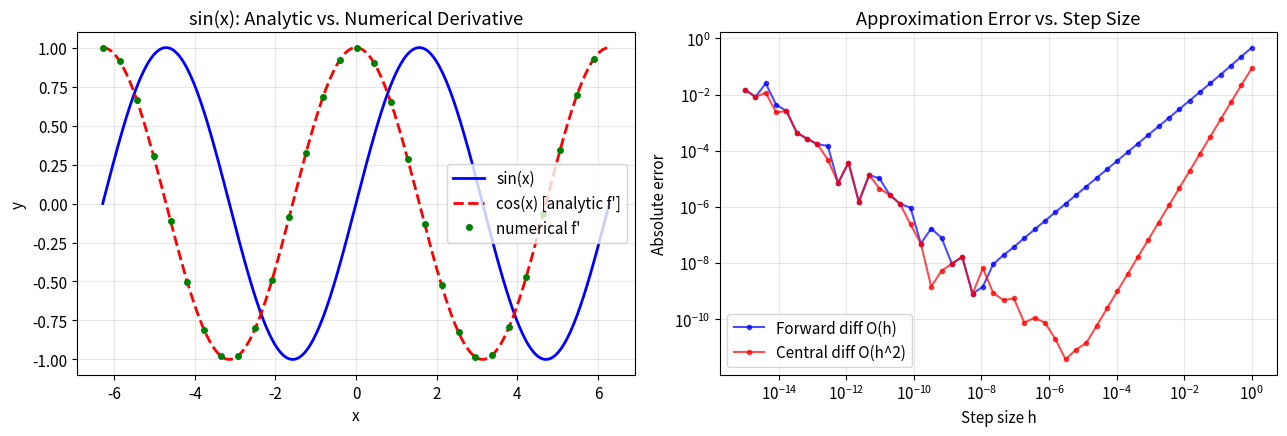
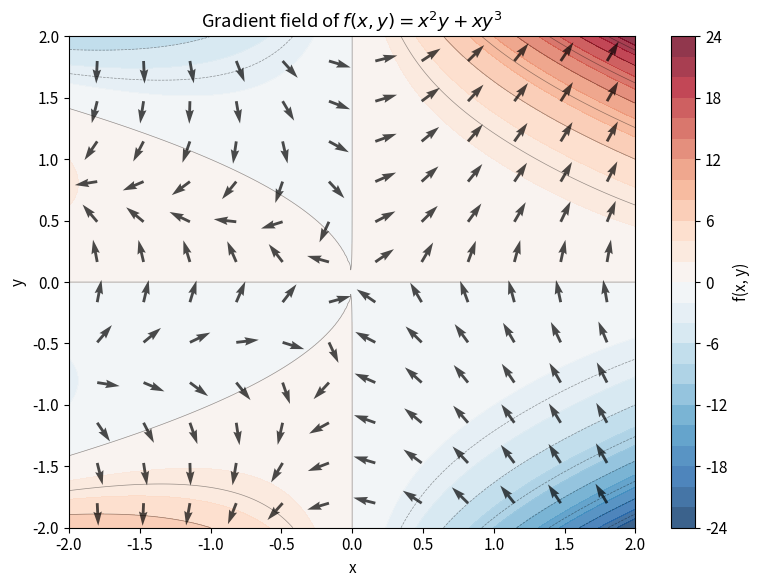
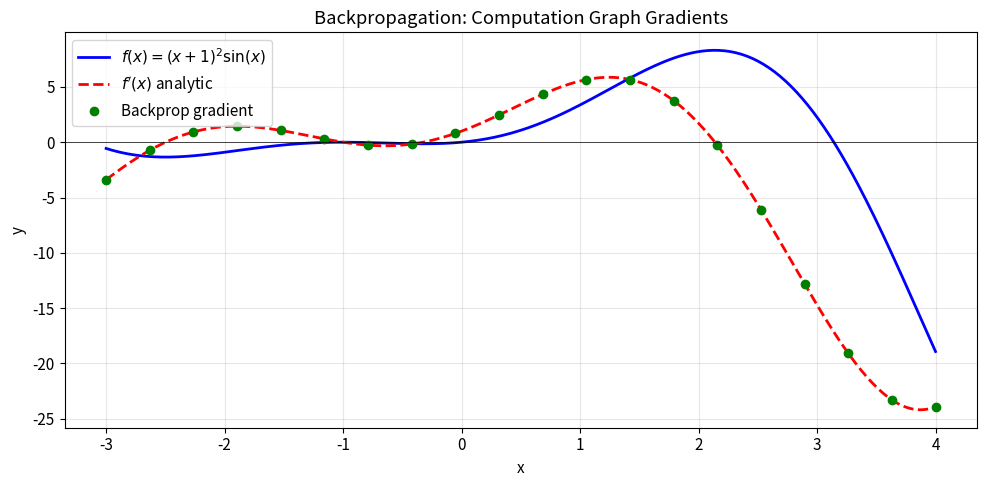
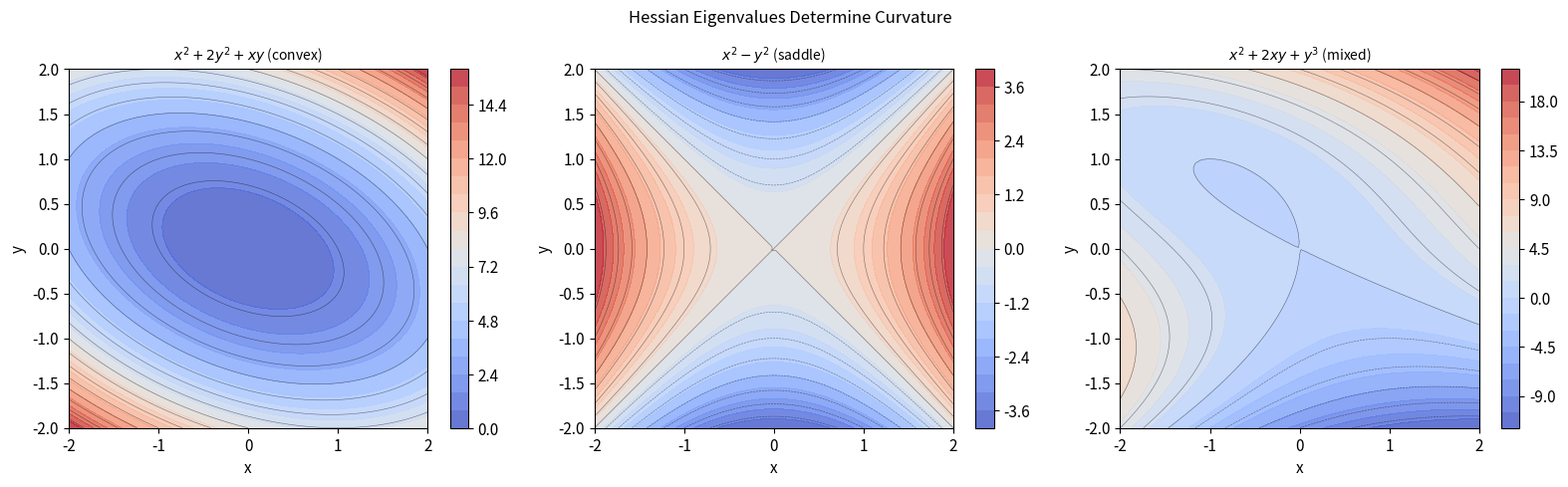
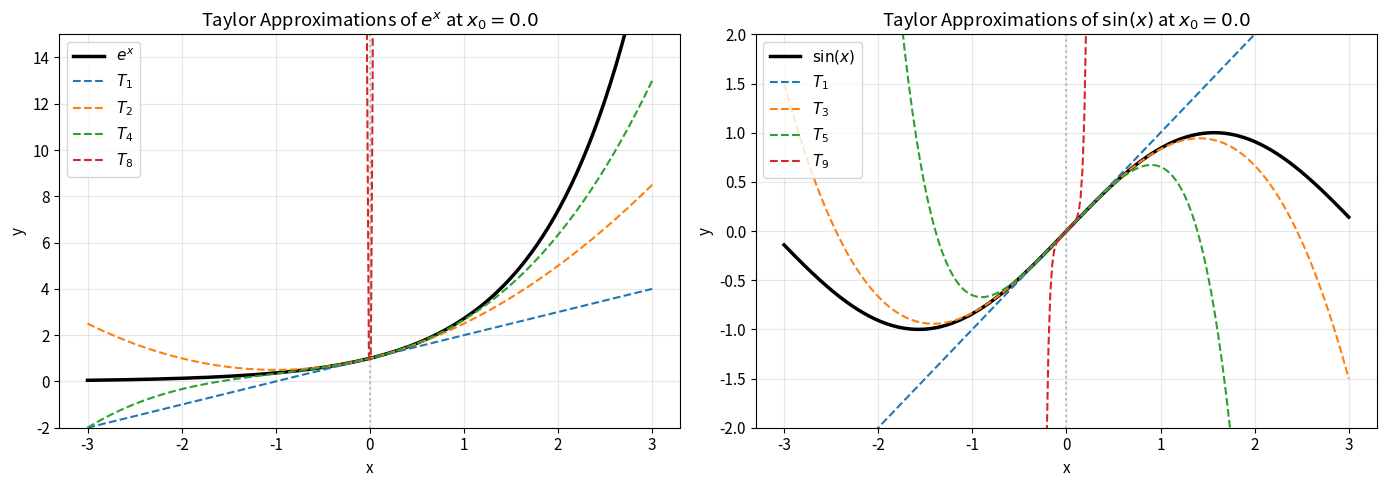
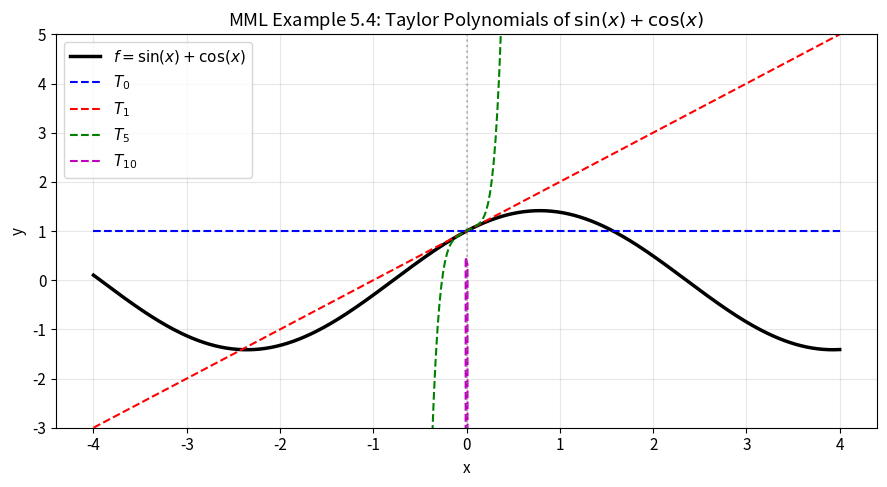

Reproduce these figures in Python, in order.
import numpy as np
import matplotlib.pyplot as plt
from math import factorial

np.random.seed(42)
plt.rcParams['figure.figsize'] = (8, 5)
plt.rcParams['font.size'] = 11
print("Imports loaded.")
print(f"NumPy version: {np.__version__}")

def central_difference(f, x, h=1e-5):
    """Compute f'(x) using central difference approximation."""
    return (f(x + h) - f(x - h)) / (2 * h)


# Define test functions and their analytic derivatives
functions = {
    'sin(x)':   (np.sin,  np.cos),
    'exp(x)':   (np.exp,  np.exp),
    'x^4 - 3x^2 + 2': (
        lambda x: x**4 - 3*x**2 + 2,
        lambda x: 4*x**3 - 6*x
    ),
}

test_points = np.array([-2.0, -1.0, 0.0, 0.5, 1.0, 2.5])

for name, (f, df_analytic) in functions.items():
    print(f"\n--- f(x) = {name} ---")
    print(f"{'x':>6s}  {'Numerical':>14s}  {'Analytic':>14s}  {'|Error|':>12s}")
    for x0 in test_points:
        num = central_difference(f, x0)
        ana = df_analytic(x0)
        print(f"{x0:6.2f}  {num:14.10f}  {ana:14.10f}  {abs(num - ana):12.2e}")

# Visualize: function vs. derivative for sin(x)
x = np.linspace(-2 * np.pi, 2 * np.pi, 300)
numerical_deriv = np.array([central_difference(np.sin, xi) for xi in x])

fig, axes = plt.subplots(1, 2, figsize=(13, 4.5))

# Left: function and derivatives
axes[0].plot(x, np.sin(x), 'b-', lw=2, label='sin(x)')
axes[0].plot(x, np.cos(x), 'r--', lw=2, label="cos(x) [analytic f']")
axes[0].plot(x[::10], numerical_deriv[::10], 'go', ms=4, label="numerical f'")
axes[0].set_xlabel('x'); axes[0].set_ylabel('y')
axes[0].set_title('sin(x): Analytic vs. Numerical Derivative')
axes[0].legend(); axes[0].grid(True, alpha=0.3)

# Right: error vs. step size h
h_values = np.logspace(-15, 0, 50)
x_test = 1.0
forward_errors = [abs((np.sin(x_test + h) - np.sin(x_test)) / h - np.cos(x_test)) for h in h_values]
central_errors = [abs((np.sin(x_test + h) - np.sin(x_test - h)) / (2*h) - np.cos(x_test)) for h in h_values]

axes[1].loglog(h_values, forward_errors, 'b.-', label='Forward diff O(h)', alpha=0.7)
axes[1].loglog(h_values, central_errors, 'r.-', label='Central diff O(h^2)', alpha=0.7)
axes[1].set_xlabel('Step size h'); axes[1].set_ylabel('Absolute error')
axes[1].set_title('Approximation Error vs. Step Size')
axes[1].legend(); axes[1].grid(True, alpha=0.3)

plt.tight_layout()
plt.show()
print("Note: Central difference achieves ~1e-10 accuracy at h=1e-5,")
print("while forward difference only reaches ~1e-5. Both degrade for very small h due to floating-point cancellation.")

def numerical_gradient(f, x, h=1e-5):
    """Compute the gradient of f at point x using central differences.
    
    Args:
        f: function R^n -> R
        x: numpy array of shape (n,)
        h: step size
    Returns:
        gradient: numpy array of shape (n,)
    """
    n = len(x)
    grad = np.zeros(n)
    for i in range(n):
        x_plus = x.copy()
        x_minus = x.copy()
        x_plus[i] += h
        x_minus[i] -= h
        grad[i] = (f(x_plus) - f(x_minus)) / (2 * h)
    return grad


# f(x,y) = x^2 * y + x * y^3  (inspired by MML Example 5.7)
# Analytic: df/dx = 2xy + y^3,  df/dy = x^2 + 3xy^2
def f_2d(xy):
    x, y = xy
    return x**2 * y + x * y**3

def grad_f_2d_analytic(xy):
    x, y = xy
    return np.array([2*x*y + y**3, x**2 + 3*x*y**2])

# Test at several points
test_pts = [np.array([1.0, 2.0]), np.array([-1.0, 3.0]), np.array([2.0, -1.0])]
print("Gradient of f(x,y) = x^2*y + x*y^3")
print(f"{'Point':>14s}  {'Numerical grad':>28s}  {'Analytic grad':>28s}  {'Error norm':>12s}")
for pt in test_pts:
    num_g = numerical_gradient(f_2d, pt)
    ana_g = grad_f_2d_analytic(pt)
    err = np.linalg.norm(num_g - ana_g)
    print(f"  ({pt[0]:4.1f}, {pt[1]:4.1f})  [{num_g[0]:12.6f}, {num_g[1]:12.6f}]  [{ana_g[0]:12.6f}, {ana_g[1]:12.6f}]  {err:12.2e}")

# Visualize gradient field on contour plot
xx = np.linspace(-2, 2, 200)
yy = np.linspace(-2, 2, 200)
X, Y = np.meshgrid(xx, yy)
Z = X**2 * Y + X * Y**3

# Gradient on a coarser grid for arrows
xq = np.linspace(-1.8, 1.8, 12)
yq = np.linspace(-1.8, 1.8, 12)
XQ, YQ = np.meshgrid(xq, yq)
U = 2*XQ*YQ + YQ**3         # df/dx
V = XQ**2 + 3*XQ*YQ**2      # df/dy

fig, ax = plt.subplots(figsize=(8, 6))
contour = ax.contourf(X, Y, Z, levels=30, cmap='RdBu_r', alpha=0.8)
ax.contour(X, Y, Z, levels=15, colors='k', linewidths=0.5, alpha=0.4)
plt.colorbar(contour, ax=ax, label='f(x, y)')

# Normalize arrows for visibility
magnitude = np.sqrt(U**2 + V**2)
magnitude = np.where(magnitude == 0, 1, magnitude)
ax.quiver(XQ, YQ, U/magnitude, V/magnitude, color='black', alpha=0.7, scale=25)

ax.set_xlabel('x'); ax.set_ylabel('y')
ax.set_title(r'Gradient field of $f(x,y) = x^2 y + x y^3$')
plt.tight_layout()
plt.show()
print("Arrows show the gradient direction (steepest ascent) at each grid point.")
print("The gradient is perpendicular to the contour lines.")

def numerical_jacobian(f, x, h=1e-5):
    """Compute the Jacobian matrix of f: R^n -> R^m at point x.
    
    Uses central differences. Returns J of shape (m, n).
    """
    f0 = f(x)
    n = len(x)
    m = len(f0)
    J = np.zeros((m, n))
    for j in range(n):
        x_plus = x.copy()
        x_minus = x.copy()
        x_plus[j] += h
        x_minus[j] -= h
        J[:, j] = (f(x_plus) - f(x_minus)) / (2 * h)
    return J


# f: R^2 -> R^2: f(x1, x2) = [x1^2 + x2, x1*x2]
def f_vec(x):
    return np.array([x[0]**2 + x[1], x[0] * x[1]])

def jacobian_analytic(x):
    """Analytic Jacobian: [[2*x1, 1], [x2, x1]]"""
    return np.array([[2*x[0], 1.0],
                     [x[1],   x[0]]])

# Test
x_test = np.array([3.0, -1.0])
J_num = numerical_jacobian(f_vec, x_test)
J_ana = jacobian_analytic(x_test)

print(f"f(x) = [x1^2 + x2, x1*x2] at x = {x_test}")
print(f"\nNumerical Jacobian:\n{J_num}")
print(f"\nAnalytic Jacobian:\n{J_ana}")
print(f"\nMax absolute error: {np.max(np.abs(J_num - J_ana)):.2e}")
print(f"\nJacobian determinant: {np.linalg.det(J_ana):.4f}")
print(f"This means the mapping locally scales areas by |det(J)| = {abs(np.linalg.det(J_ana)):.4f}")

# Additional example: the linear mapping from MML Eq. 5.63-5.66
# f(x1, x2) = [-2*x1 + x2, x1 + x2]  =>  J = [[-2, 1], [1, 1]]
def f_linear(x):
    return np.array([-2*x[0] + x[1], x[0] + x[1]])

x_test2 = np.array([1.0, 1.0])
J_linear = numerical_jacobian(f_linear, x_test2)
print("Linear mapping f(x) = [-2*x1 + x2, x1 + x2]")
print(f"Numerical Jacobian:\n{J_linear}")
print(f"Expected (constant) Jacobian:\n{np.array([[-2, 1], [1, 1]])}")
print(f"|det(J)| = {abs(np.linalg.det(J_linear)):.1f}")
print("=> The unit square is scaled by a factor of 3 (cf. MML Eq. 5.61).")

# --- Gradient of tr(AX) ---
# tr(AX) is a scalar function of X. Its gradient w.r.t. X is A^T.
A = np.array([[1.0, 2.0], [3.0, 4.0]])

def trace_AX(X_flat):
    """tr(AX) as a function of flattened X."""
    X = X_flat.reshape(A.shape)
    return np.trace(A @ X)

# Numerical gradient w.r.t. each element of X
X_test = np.array([[1.0, 0.0], [0.0, 1.0]])
grad_num = numerical_gradient(trace_AX, X_test.flatten()).reshape(A.shape)
grad_analytic = A.T

print("=== Gradient of tr(AX) w.r.t. X ===")
print(f"A = \n{A}")
print(f"\nNumerical gradient (w.r.t. X):\n{grad_num}")
print(f"\nAnalytic gradient (A^T):\n{grad_analytic}")
print(f"Match: {np.allclose(grad_num, grad_analytic)}")

print("\n" + "="*50)

# --- Gradient of x^T B x ---
B = np.array([[2.0, 1.0], [3.0, 4.0]])  # non-symmetric

def quadratic_form(x):
    return x @ B @ x

x_test = np.array([1.0, 2.0])
grad_num_q = numerical_gradient(quadratic_form, x_test)
grad_analytic_q = x_test @ (B + B.T)   # x^T(B + B^T) as a row vector => 1D array

print("\n=== Gradient of x^T B x ===")
print(f"B = \n{B}")
print(f"x = {x_test}")
print(f"x^T B x = {quadratic_form(x_test):.4f}")
print(f"\nNumerical gradient: {grad_num_q}")
print(f"Analytic x^T(B+B^T): {grad_analytic_q}")
print(f"Match: {np.allclose(grad_num_q, grad_analytic_q)}")

# Symmetric case: B_sym = B, then gradient = 2*x^T*B
B_sym = np.array([[2.0, 1.0], [1.0, 4.0]])
grad_sym_num = numerical_gradient(lambda x: x @ B_sym @ x, x_test)
grad_sym_ana = 2 * x_test @ B_sym
print(f"\nFor symmetric B_sym, gradient = 2x^T B: {grad_sym_ana}")
print(f"Numerical:                               {grad_sym_num}")
print(f"Match: {np.allclose(grad_sym_num, grad_sym_ana)}")

# --- Identity 1: d/dx (x^T a) = a^T  (Eq. 5.104) ---
a = np.array([3.0, -1.0, 2.0])
x = np.array([1.0, 2.0, -1.0])

grad_xTa = numerical_gradient(lambda x: x @ a, x)
print("Identity 1:  d/dx (x^T a) = a^T")
print(f"  Numerical: {grad_xTa}")
print(f"  a^T:       {a}")
print(f"  Match: {np.allclose(grad_xTa, a)}\n")

# --- Identity 2: d/dx (a^T x) = a^T  (Eq. 5.105) ---
grad_aTx = numerical_gradient(lambda x: a @ x, x)
print("Identity 2:  d/dx (a^T x) = a^T")
print(f"  Numerical: {grad_aTx}")
print(f"  a^T:       {a}")
print(f"  Match: {np.allclose(grad_aTx, a)}\n")

# --- Identity 3: d/dx (x^T A x) = x^T(A + A^T)  (Eq. 5.107) ---
A3 = np.array([[2.0, 1.0, 0.5],
               [0.0, 3.0, -1.0],
               [1.0, 2.0, 4.0]])

grad_xAx = numerical_gradient(lambda x: x @ A3 @ x, x)
analytic_xAx = x @ (A3 + A3.T)
print("Identity 3:  d/dx (x^T A x) = x^T(A + A^T)")
print(f"  Numerical:    {grad_xAx}")
print(f"  x^T(A + A^T): {analytic_xAx}")
print(f"  Match: {np.allclose(grad_xAx, analytic_xAx)}\n")

# --- Identity 4: d/dX (a^T X b) = a b^T  (Eq. 5.106) ---
a4 = np.array([1.0, 2.0])
b4 = np.array([3.0, -1.0, 2.0])
X4_test = np.random.randn(2, 3)

def aTXb(X_flat):
    X = X_flat.reshape(2, 3)
    return a4 @ X @ b4

grad_aTXb = numerical_gradient(aTXb, X4_test.flatten()).reshape(2, 3)
analytic_aTXb = np.outer(a4, b4)
print("Identity 4:  d/dX (a^T X b) = a b^T")
print(f"  Numerical:\n{grad_aTXb}")
print(f"  a b^T:\n{analytic_aTXb}")
print(f"  Match: {np.allclose(grad_aTXb, analytic_aTXb)}\n")

# --- Identity 5: d/ds (x - As)^T W (x - As) = -2(x - As)^T W A  (Eq. 5.108) ---
A5 = np.random.randn(3, 2)
W5 = np.eye(3)  # symmetric W
x5 = np.array([1.0, 2.0, 3.0])
s5 = np.array([0.5, -1.0])

def loss_5108(s):
    e = x5 - A5 @ s
    return e @ W5 @ e

grad_5108_num = numerical_gradient(loss_5108, s5)
grad_5108_ana = -2 * (x5 - A5 @ s5) @ W5 @ A5
print("Identity 5:  d/ds (x - As)^T W (x - As) = -2(x - As)^T W A")
print(f"  Numerical: {grad_5108_num}")
print(f"  Analytic:  {grad_5108_ana}")
print(f"  Match: {np.allclose(grad_5108_num, grad_5108_ana)}")

class CompNode:
    """A node in a computation graph supporting forward and backward passes."""
    def __init__(self, value=0.0, children=None, local_grads=None, name=''):
        self.value = value
        self.grad = 0.0  # df/d(this node)
        self.children = children or []     # upstream nodes
        self.local_grads = local_grads or []  # d(this)/d(child_i)
        self.name = name
    
    def backward(self, upstream_grad=1.0):
        """Propagate gradient backward through the graph."""
        self.grad += upstream_grad
        for child, local_grad in zip(self.children, self.local_grads):
            child.backward(upstream_grad * local_grad)


def build_graph(x_val):
    """Build computation graph for f(x) = (x+1)^2 * sin(x).
    
    Decomposition:
      a = x + 1
      b = a^2
      c = sin(x)
      f = b * c
    """
    x = CompNode(value=x_val, name='x')
    
    # a = x + 1
    a = CompNode(value=x.value + 1, children=[x], local_grads=[1.0], name='a = x+1')
    
    # b = a^2
    b = CompNode(value=a.value**2, children=[a], local_grads=[2*a.value], name='b = a^2')
    
    # c = sin(x)
    c = CompNode(value=np.sin(x.value), children=[x], local_grads=[np.cos(x.value)], name='c = sin(x)')
    
    # f = b * c
    f = CompNode(value=b.value * c.value,
                 children=[b, c],
                 local_grads=[c.value, b.value],
                 name='f = b*c')
    
    return x, a, b, c, f


# Analytic derivative of f(x) = (x+1)^2 * sin(x)
# f'(x) = 2(x+1)*sin(x) + (x+1)^2*cos(x)
def f_target(x):
    return (x + 1)**2 * np.sin(x)

def df_analytic(x):
    return 2*(x+1)*np.sin(x) + (x+1)**2 * np.cos(x)


# Test at several points
print("f(x) = (x+1)^2 * sin(x)")
print(f"{'x':>6s}  {'f(x)':>10s}  {'Backprop df/dx':>16s}  {'Analytic df/dx':>16s}  {'Numerical df/dx':>16s}  {'BP Error':>10s}")

for x_val in [0.0, 0.5, 1.0, np.pi/2, 2.0, 3.0]:
    x_node, a_node, b_node, c_node, f_node = build_graph(x_val)
    f_node.backward(1.0)  # df/df = 1
    
    bp_grad = x_node.grad
    ana_grad = df_analytic(x_val)
    num_grad = central_difference(f_target, x_val)
    f_val = f_target(x_val)
    
    print(f"{x_val:6.3f}  {f_val:10.6f}  {bp_grad:16.10f}  {ana_grad:16.10f}  {num_grad:16.10f}  {abs(bp_grad - ana_grad):10.2e}")

# Visualize f(x) and its derivative
x_range = np.linspace(-3, 4, 300)
f_vals = f_target(x_range)
df_vals = df_analytic(x_range)

# Backprop gradient at sampled points
x_sample = np.linspace(-3, 4, 20)
bp_grads = []
for xv in x_sample:
    xn, _, _, _, fn = build_graph(xv)
    fn.backward(1.0)
    bp_grads.append(xn.grad)

fig, ax = plt.subplots(figsize=(10, 5))
ax.plot(x_range, f_vals, 'b-', lw=2, label=r'$f(x) = (x+1)^2 \sin(x)$')
ax.plot(x_range, df_vals, 'r--', lw=2, label=r"$f'(x)$ analytic")
ax.plot(x_sample, bp_grads, 'go', ms=6, label="Backprop gradient")
ax.axhline(0, color='k', lw=0.5)
ax.set_xlabel('x'); ax.set_ylabel('y')
ax.set_title('Backpropagation: Computation Graph Gradients')
ax.legend(); ax.grid(True, alpha=0.3)
plt.tight_layout()
plt.show()
print("Green dots (backprop) lie exactly on the analytic derivative curve.")

def numerical_hessian(f, x, h=1e-4):
    """Compute the Hessian matrix of f: R^n -> R at point x.
    
    Uses central differences on the gradient (second-order finite differences).
    """
    n = len(x)
    H = np.zeros((n, n))
    for i in range(n):
        for j in range(n):
            x_pp = x.copy(); x_pp[i] += h; x_pp[j] += h
            x_pm = x.copy(); x_pm[i] += h; x_pm[j] -= h
            x_mp = x.copy(); x_mp[i] -= h; x_mp[j] += h
            x_mm = x.copy(); x_mm[i] -= h; x_mm[j] -= h
            H[i, j] = (f(x_pp) - f(x_pm) - f(x_mp) + f(x_mm)) / (4 * h**2)
    return H


# Function 1: f(x,y) = x^2 + 2y^2 + xy  (convex)
def f1(xy): return xy[0]**2 + 2*xy[1]**2 + xy[0]*xy[1]
# Analytic Hessian: [[2, 1], [1, 4]]

# Function 2: f(x,y) = x^2 - y^2  (saddle)
def f2(xy): return xy[0]**2 - xy[1]**2
# Analytic Hessian: [[2, 0], [0, -2]]

# Function 3: f(x,y) = x^2 + 2xy + y^3 (from MML Example 5.15)
def f3(xy): return xy[0]**2 + 2*xy[0]*xy[1] + xy[1]**3
# Analytic Hessian: [[2, 2], [2, 6y]]  at (1,2): [[2, 2], [2, 12]]

test_funcs = [
    ('x^2 + 2y^2 + xy',  f1, np.array([1.0, 1.0]), np.array([[2, 1], [1, 4]])  ),
    ('x^2 - y^2',        f2, np.array([0.0, 0.0]), np.array([[2, 0], [0, -2]]) ),
    ('x^2 + 2xy + y^3',  f3, np.array([1.0, 2.0]), np.array([[2, 2], [2, 12]]) ),
]

for name, func, pt, H_true in test_funcs:
    H_num = numerical_hessian(func, pt)
    eigvals = np.linalg.eigvalsh(H_num)
    
    if np.all(eigvals > 0):
        convexity = "POSITIVE DEFINITE => locally strictly convex"
    elif np.all(eigvals >= 0):
        convexity = "POSITIVE SEMI-DEFINITE => locally convex"
    elif np.all(eigvals < 0):
        convexity = "NEGATIVE DEFINITE => locally strictly concave"
    else:
        convexity = "INDEFINITE => saddle point / neither convex nor concave"
    
    print(f"\n--- f(x,y) = {name} at {pt} ---")
    print(f"Numerical Hessian:\n{np.round(H_num, 4)}")
    print(f"Analytic Hessian:\n{H_true}")
    print(f"Match: {np.allclose(H_num, H_true, atol=1e-4)}")
    print(f"Eigenvalues: {eigvals}")
    print(f"Convexity: {convexity}")
    print(f"Symmetric: {np.allclose(H_num, H_num.T, atol=1e-6)}")

# Visualize the three functions as surface/contour plots
fig, axes = plt.subplots(1, 3, figsize=(16, 4.5))

xx = np.linspace(-2, 2, 100)
yy = np.linspace(-2, 2, 100)
X, Y = np.meshgrid(xx, yy)

surfaces = [
    ('$x^2 + 2y^2 + xy$ (convex)',   X**2 + 2*Y**2 + X*Y),
    ('$x^2 - y^2$ (saddle)',          X**2 - Y**2),
    ('$x^2 + 2xy + y^3$ (mixed)',     X**2 + 2*X*Y + Y**3),
]

for ax, (title, Z) in zip(axes, surfaces):
    cs = ax.contourf(X, Y, Z, levels=25, cmap='coolwarm', alpha=0.8)
    ax.contour(X, Y, Z, levels=15, colors='k', linewidths=0.4, alpha=0.5)
    plt.colorbar(cs, ax=ax)
    ax.set_xlabel('x'); ax.set_ylabel('y')
    ax.set_title(title, fontsize=10)
    ax.set_aspect('equal')

plt.suptitle('Hessian Eigenvalues Determine Curvature', fontsize=12, y=1.02)
plt.tight_layout()
plt.show()
print("Left: bowl shape (convex). Center: saddle (indefinite Hessian). Right: mixed curvature.")

def taylor_coefficients(f, x0, n, h=1e-4):
    """Compute Taylor coefficients f^(k)(x0)/k! for k = 0, ..., n.
    
    Uses repeated numerical differentiation.
    """
    # Compute derivatives f^(0), f^(1), ..., f^(n) at x0
    # using recursive central differences
    coeffs = np.zeros(n + 1)
    
    # f^(0) = f(x0)
    coeffs[0] = f(x0)
    
    # For higher derivatives, use the fact that
    # f^(k)(x0) ~ [f^(k-1)(x0+h) - f^(k-1)(x0-h)] / (2h)
    # We compute this using a grid of points
    # More robust: use the formula for k-th derivative from function values
    for k in range(1, n + 1):
        # k-th derivative via finite differences with spacing h
        # Using the standard central stencil
        deriv_k = 0.0
        for j in range(k + 1):
            sign = (-1) ** (k - j)
            binom = factorial(k) / (factorial(j) * factorial(k - j))
            deriv_k += sign * binom * f(x0 + (j - k/2) * h)
        deriv_k /= h ** k
        coeffs[k] = deriv_k / factorial(k)
    
    return coeffs


def taylor_polynomial(coeffs, x0, x):
    """Evaluate Taylor polynomial with given coefficients at points x."""
    result = np.zeros_like(x, dtype=float)
    for k, ck in enumerate(coeffs):
        result += ck * (x - x0) ** k
    return result


# --- Taylor expansion of exp(x) around x0=0 ---
x0 = 0.0
orders = [1, 2, 4, 8]
x_plot = np.linspace(-3, 3, 300)

# For exp, the exact Taylor coefficients are 1/k!
# so we can compare numerical coefficients to known values
max_order = max(orders)
coeffs_exp = taylor_coefficients(np.exp, x0, max_order)

print("Taylor coefficients for exp(x) at x0 = 0:")
print(f"{'k':>3s}  {'Numerical':>12s}  {'Exact (1/k!)':>12s}")
for k in range(min(max_order + 1, 9)):
    exact = 1.0 / factorial(k)
    print(f"{k:3d}  {coeffs_exp[k]:12.8f}  {exact:12.8f}")

# Visualize Taylor approximations of exp(x)
fig, axes = plt.subplots(1, 2, figsize=(14, 5))

# --- exp(x) ---
ax = axes[0]
ax.plot(x_plot, np.exp(x_plot), 'k-', lw=2.5, label='$e^x$')
colors = ['#1f77b4', '#ff7f0e', '#2ca02c', '#d62728']
for order, color in zip(orders, colors):
    coeffs = coeffs_exp[:order+1]
    T_vals = taylor_polynomial(coeffs, x0, x_plot)
    ax.plot(x_plot, T_vals, '--', color=color, lw=1.5, label=f'$T_{{{order}}}$')

ax.set_ylim(-2, 15)
ax.axvline(x0, color='gray', ls=':', alpha=0.5)
ax.set_xlabel('x'); ax.set_ylabel('y')
ax.set_title(f'Taylor Approximations of $e^x$ at $x_0 = {x0}$')
ax.legend(loc='upper left'); ax.grid(True, alpha=0.3)

# --- sin(x) around x0=0 (Maclaurin series) ---
ax = axes[1]
x0_sin = 0.0
orders_sin = [1, 3, 5, 9]
coeffs_sin = taylor_coefficients(np.sin, x0_sin, max(orders_sin))

ax.plot(x_plot, np.sin(x_plot), 'k-', lw=2.5, label='$\\sin(x)$')
for order, color in zip(orders_sin, colors):
    T_vals = taylor_polynomial(coeffs_sin[:order+1], x0_sin, x_plot)
    ax.plot(x_plot, T_vals, '--', color=color, lw=1.5, label=f'$T_{{{order}}}$')

ax.set_ylim(-2, 2)
ax.axvline(x0_sin, color='gray', ls=':', alpha=0.5)
ax.set_xlabel('x'); ax.set_ylabel('y')
ax.set_title(f'Taylor Approximations of $\\sin(x)$ at $x_0 = {x0_sin}$')
ax.legend(loc='upper left'); ax.grid(True, alpha=0.3)

plt.tight_layout()
plt.show()
print("Higher-order Taylor polynomials approximate the function over a wider range.")
print("The approximation is exact at x0 and degrades as |x - x0| increases.")

# Taylor expansion at a non-zero point: sin(x) + cos(x) at x0=0
# This is MML Example 5.4 (Eq. 5.19-5.25)
def f_sincos(x):
    return np.sin(x) + np.cos(x)

x0_sc = 0.0
orders_sc = [0, 1, 5, 10]
x_plot_sc = np.linspace(-4, 4, 400)
coeffs_sc = taylor_coefficients(f_sincos, x0_sc, max(orders_sc))

# Known coefficients from MML: 1, 1, -1/2!, -1/3!, 1/4!, 1/5!, ...
print("Taylor coefficients for sin(x)+cos(x) at x0=0:")
for k in range(min(11, len(coeffs_sc))):
    print(f"  c_{k} = {coeffs_sc[k]:10.6f}")

fig, ax = plt.subplots(figsize=(9, 5))
ax.plot(x_plot_sc, f_sincos(x_plot_sc), 'k-', lw=2.5, label='$f = \\sin(x) + \\cos(x)$')
styles = ['b--', 'r--', 'g--', 'm--']
for order, style in zip(orders_sc, styles):
    T = taylor_polynomial(coeffs_sc[:order+1], x0_sc, x_plot_sc)
    ax.plot(x_plot_sc, T, style, lw=1.5, label=f'$T_{{{order}}}$')

ax.set_ylim(-3, 5)
ax.axvline(x0_sc, color='gray', ls=':', alpha=0.5)
ax.set_xlabel('x'); ax.set_ylabel('y')
ax.set_title('MML Example 5.4: Taylor Polynomials of $\\sin(x) + \\cos(x)$')
ax.legend(); ax.grid(True, alpha=0.3)
plt.tight_layout()
plt.show()
print("T_10 already closely matches f(x) on [-4, 4], as shown in MML Figure 5.4.")

# Multivariate Taylor expansion: f(x,y) = x^2 + 2xy + y^3 at (1,2)
# This is MML Example 5.15 (Eq. 5.161-5.180)
def f_mv(xy):
    x, y = xy
    return x**2 + 2*x*y + y**3

x0_mv = np.array([1.0, 2.0])
f_x0 = f_mv(x0_mv)  # = 1 + 4 + 8 = 13

# Gradient at (1,2): [2x + 2y, 2x + 3y^2] = [6, 14]
grad_x0 = numerical_gradient(f_mv, x0_mv)

# Hessian at (1,2): [[2, 2], [2, 6y]] = [[2, 2], [2, 12]]
H_x0 = numerical_hessian(f_mv, x0_mv)

print("Multivariate Taylor expansion of f(x,y) = x^2 + 2xy + y^3")
print(f"Expansion point: x0 = {x0_mv}")
print(f"f(x0) = {f_x0:.1f}")
print(f"Gradient at x0: {grad_x0}  (expected: [6, 14])")
print(f"Hessian at x0:\n{np.round(H_x0, 2)}")
print(f"Expected Hessian: [[2, 2], [2, 12]]")

# Test the second-order Taylor approximation at a nearby point
x_test_mv = np.array([1.2, 2.3])
delta = x_test_mv - x0_mv

# T_2(x) = f(x0) + grad^T * delta + 0.5 * delta^T * H * delta
T0 = f_x0
T1 = T0 + grad_x0 @ delta
T2 = T1 + 0.5 * delta @ H_x0 @ delta

f_exact = f_mv(x_test_mv)
print(f"\nTest point: {x_test_mv}")
print(f"  f(x) exact:      {f_exact:.6f}")
print(f"  T_0 (constant):  {T0:.6f}   error = {abs(f_exact - T0):.6f}")
print(f"  T_1 (linear):    {T1:.6f}   error = {abs(f_exact - T1):.6f}")
print(f"  T_2 (quadratic): {T2:.6f}   error = {abs(f_exact - T2):.6f}")
print(f"\nThe remaining error in T_2 comes from the cubic term y^3.")
print(f"For this polynomial, T_3 would be exact (cf. MML Eq. 5.180c).")
